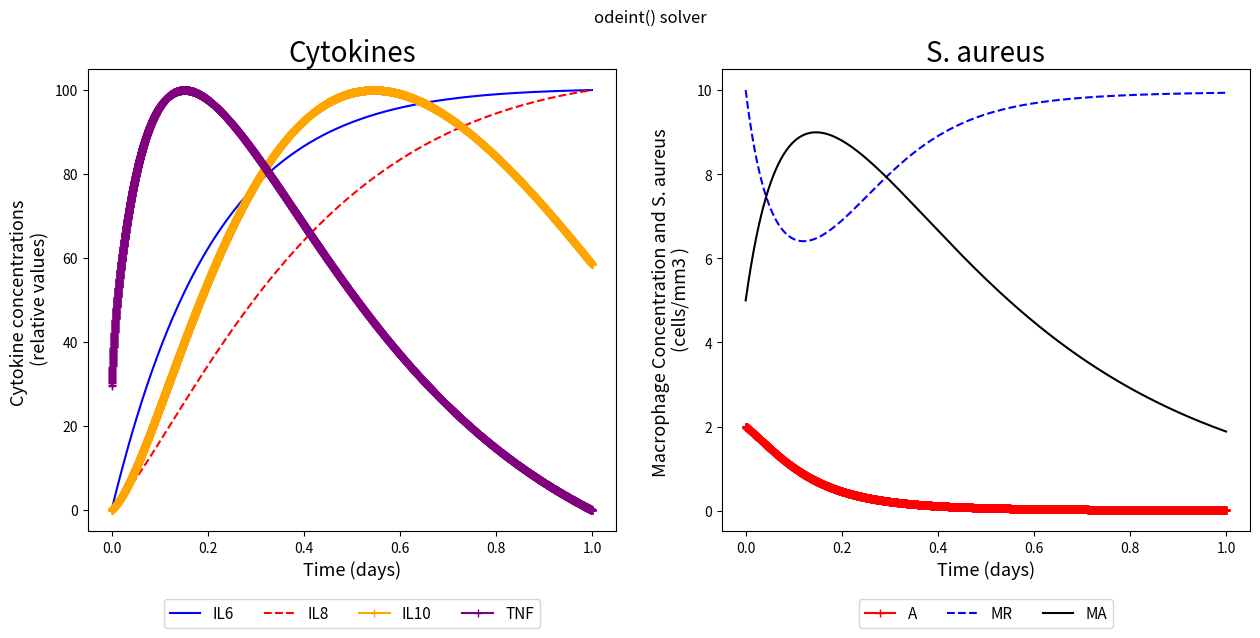

Recreate this plot in Python.
# -*- coding: utf-8 -*-
"""02_Cytokines_SAureus_ODEINT.ipynb

Automatically generated by Colaboratory.

Original file is located at
    https://colab.research.google.com/<link-removed>
[redacted]
"""

from scipy.integrate import odeint
import matplotlib.pyplot as plt
import numpy as np
import math

"""## Mathematical model of the immune response activation


#### Obs: All the rates are represented per day
"""

# Initial Conditions by experimental data

A = 2                  # Cell/mm3 # S. aureus Bacteria               
MA = 5                 #  -       # Macrophages activated
MR = 10                # Cell/mm3 # Macrophages resting
#F = 1                  #  -       # Antibodies
IL_6 = 0               #          # Interleukin-6 (pro-inflammatory)
IL_8 = 0               #          # Interleukin-8 (pro-inflammatory)
IL_10 = 0.7            #          # Interleukin-10 (anti-inflammatory)
TNF = 0.17             #          # Tumor Necrosis Factor a (pro-inflammatory)     
MR_max = 5             #          # Macrophages resting max  



# Initial Conditions of Each Equation
y0 = [A, MA, MR, IL_10, IL_6, IL_8, TNF]

"""## Parameters by Brady et al., (2016):

"""
n_106 = 560            # pg/mL    # Half-maximum value associated with upregulation of IL-10 by IL-6
n_610 = 34.8           # pg/mL    # Half-maximum value associated with downregulation of IL-6 by IL-10
n_66 = 560             # pg/mL    # Half-maximum value associated with the auto-negative feedback of IL-6
n_6TNF = 185           # pg/mL    # Half-maximum value associated with upregulation of IL-6 by TNF-a
n_TNF6 = 560           # pg/mL    # Half-maximum value associated with downregulation of TNF-a by IL-6
n_810 = 17.4           # pg/mL    # Half-maximum value associated with downregulation of IL-8 by IL-10
n_8TNF = 185           # pg/mL    # Half-maximum value associated with upregulation of IL-8 by TNF-a
n_M10 = 4.35           # pg/mL    # 
n_TNF10 = 17.4         # pg/mL    # Half-maximum value associated with downregulation of TNF-a by IL-10
n_MTNF = 0.1           # ?        #  
# n_MTNF = 100  pg/mL (Brady et al., 2016 value)
h_106 = 3.68           # -        # Hill function exponent associated with upregulation of IL-10 by IL-6
h_610 = 4              # -        # Hill function exponent associated with downregulation of IL-6 by IL-10
h_66 = 1               # -        # Hill function exponent associated with auto-negative feedback of IL-6
h_6TNF = 2             # -        # Hill function exponent associated with upregulation of IL-6 by TNF-a
h_TNF6 = 2             # -        # Hill function exponent associated with downregulation of TNF-a by IL-6
h_810 = 1.5            # -        # Hill function exponent associated with downregulation of IL-8 by IL-10
h_8TNF = 3             # -        # Hill function exponent associated with upregulation of IL-8 by TNF-a
h_M10 = 0.3            # -        # 
h_TNF10 = 3            # -        # Hill function exponent associated with downregulation of TNF-a by IL-10
h_MTNF = 3.16          # -        # 
k_MA = 2.51            #          # 
k_MR = 6               #          # 
k_m = 0.0414           #          # 
# k_106 = 0.191 Matlab value
k_106 = 0.0191         # relative cytokine concentration/(day · # of cells)    # Upregulation of IL-10 by IL-6
k_6 = 4.64             # day-1                                                 # Activation rate (per hour) of IL-6
k_6m = 0.01            # relative cytokine concentration/(day · # of cells)    # Upregulation of IL-6 by the activated macrophages
k_6TNF = 0.81          # relative cytokine concentration/(day · # of cells)    # Upregulation of IL-6 by TNF-a
k_8 = 0.464            # day-1                                                 # Activation rate (per hour) of IL-8
k_8m = 0.056           # relative cytokine concentration/(day · # of cells)    # Upregulation of IL-8 by the activated macrophages
k_8TNF = 0.56          # relative cytokine concentration/(day · # of cells)    # Upregulation of IL-8 by TNF-a
k_10 = 1.1             # day-1                                                 # Activation rate (per hour) of IL-10
k_10m = 0.19           # relative cytokine concentration/(day · # of cells)    # Upregulation of IL-10 by the activated macrophages
k_TNF = 200            # day–1                                                 # Activation rate (per hour) of TNF-a
k_TNFM = 1.5           # relative cytokine concentration/(day · # of cells)    # Upregulation of TNF-a by the activated macrophages
k_MTNF = 8.65          # hr-1                                                  # Activation rate of resting macrophages influenced by
q_IL6 = 0.6            # relative concentration                                # The concentration of IL-6 in the absence of a pathogen
q_IL8 = 0.2            # relative concentration                                # The concentration of IL-8 in the absence of a pathogen
q_IL10 = 0.15          # relative concentration                                # The concentration of IL-10 in the absence of a pathogen
q_TNF = 0.14           # relative concentration                                # The concentration of TNF-a in the absence of a pathogendescription

"""## Parameters by Quintela et al., (2014):"""

# In Reference: beta_A = 2
beta_A = 0.02                   # 1/day           # Replication rate of the bacteria
k_A = 50.0                      # mm^3/day        # Carrying capacity of the bacteria
#In Reference: m_A = 0.1
m_A = 0.9                        # 1/day          # Natural decay rate of the bacteria
m_Mr = 0.033                     # 1/day          # Natural decay rate of the resting macrophages
m_Ma = 0.07                      # 1/day          # Natural decay rate of the activated macrophages


# Simulation Parameters
sim_time = 1           #day      # Total time of simulation in min 
deltaT = pow(10, -4)   # -            # Step size

t = np.arange(0,sim_time,deltaT)

"""## ODE System"""
# /*******************************************************************************
#  * @param y - equations of simulation
#  * @param t - evenly spaced array with time of simulation
#  ******************************************************************************/
def f(y, t):
    A = y[0]
    MA = y[1]
    MR = y[2]
    IL10 = y[3]
    IL6 = y[4]
    IL8 = y[5]
    TNF = y[6]

    dAdt = (beta_A * A *(1 - (A / k_A)) - m_A * A * MA)
    
    dMAdt = ((k_m + k_MTNF * pow(TNF, h_MTNF) / (pow(n_MTNF, h_MTNF) + pow(TNF, h_MTNF)) * (pow(n_M10, h_M10) / (pow(n_M10, h_M10)\
         + pow(IL10, h_M10)))) * MR * A - k_MA * MA)
    
    dMRdt = ((-(k_m + k_MTNF * (pow(TNF, h_MTNF) / (pow(n_MTNF, h_MTNF) + pow(TNF, h_MTNF))) * (pow(n_M10, h_M10) / (pow(n_M10, h_M10)\
         + pow(IL10, h_M10)))) * MR * A + k_MR * MR) + k_MR * MR * (1 - MR / MR_max))
    
    #dFdt = (-(lambda_afma * F * A * MA) - (lambda_afmr * F * A * MR) - (alpha_f * F))
    
    dIL10dt = ((k_10m + k_106 * (pow(IL6, h_106) / (pow(n_106, h_106) + pow(IL6, h_106)))) * MA - k_10 * (IL10 - q_IL10))
    
    dIL6dt = ((k_6m + k_6TNF * (pow(TNF, h_6TNF) / (pow(n_6TNF, h_6TNF) + pow(TNF, h_6TNF))) * (pow(n_66, h_66) / (pow(n_66, h_66)\
         + pow(IL6, h_66))) * (pow(n_610, h_610) / (pow(n_610, h_610) + pow(IL10, n_610)))) * MA - k_6 * (IL6 - q_IL6))
    
    dIL8dt = ((k_8m + k_8TNF * (pow(TNF, h_8TNF) / (pow(TNF, h_8TNF) + pow(n_8TNF, h_8TNF))) * (pow(n_810, h_810) / (pow(n_810, h_810)\
         + pow(IL10, h_810)))) * MA - k_8 * (IL8 - q_IL8))
    
    dTNFdt = ((k_TNFM * (pow(n_TNF6, h_TNF6) / (pow(n_TNF6, h_TNF6) \
              + pow(IL6, h_TNF6))) * (pow(n_TNF10, h_TNF10) / (pow(n_TNF10, h_TNF10)\
              + pow(IL10, h_TNF10)))) *  MA - k_TNF * (TNF - q_TNF))
     

    return [dAdt, dMAdt, dMRdt, dIL10dt, dIL6dt, dIL8dt, dTNFdt]

# Solution with odeint() function
sol = odeint(f, y0, t)
out_A = sol[:, 0]
out_MA = sol[:, 1]
out_MR = sol[:, 2]
#out_F = sol[:, 3]
out_IL10 = sol[:, 3]
out_IL6 = sol[:, 4]
out_IL8 = sol[:, 5]
out_TNF = sol[:, 6]


# Normalization
out_TNF = 100 * (out_TNF - min(out_TNF)) / (max(out_TNF) - min(out_TNF))
out_IL6 = 100 * (out_IL6 - min(out_IL6)) / (max(out_IL6) - min(out_IL6))
out_IL8 = 100 * (out_IL8 - min(out_IL8)) / (max(out_IL8) - min(out_IL8))
out_IL10 = 100 * (out_IL10 - min(out_IL10)) / (max(out_IL10) - min(out_IL10))

"""## Plots: """

fig, (ax1, ax2) = plt.subplots(1,2)
fig.suptitle('odeint() solver')


# Cytokines
ax1.plot(t, out_IL6, 'b', label="IL6")
ax1.plot(t, out_IL8, 'r--', label="IL8")
ax1.plot(t, out_IL10, 'orange' , marker = '+', label="IL10")
ax1.plot(t, out_TNF,'purple' , marker = '+', label="TNF")

ax1.set_title("Cytokines", fontsize = 20)
ax1.legend( ncol = 4, bbox_to_anchor = (0.5,-0.13), loc='upper center', fontsize = 11)
ax1.set_xlabel('Time (days)', fontsize = 13)
ax1.set_ylabel('Cytokine concentrations \n (relative values)', fontsize = 13)

# S. aureus
ax2.plot(t,out_A,'r' , marker = '+', label="A")
ax2.plot(t,out_MR, 'b--', label="MR")
ax2.plot(t,out_MA, 'black', label="MA")

ax2.set_title("S. aureus", fontsize = 20)
ax2.legend( ncol = 4, bbox_to_anchor = (0.5,-0.13), loc='upper center', fontsize = 11)
ax2.set_xlabel('Time (days)', fontsize = 13)
ax2.set_ylabel('Macrophage Concentration and S. aureus \n (cells/mm3 )', fontsize = 13)


fig.set_figwidth(15) 
fig.set_figheight(6) 
fig.savefig('ODEINT-Cytokines and S.aureus per day.png')
plt.show()

